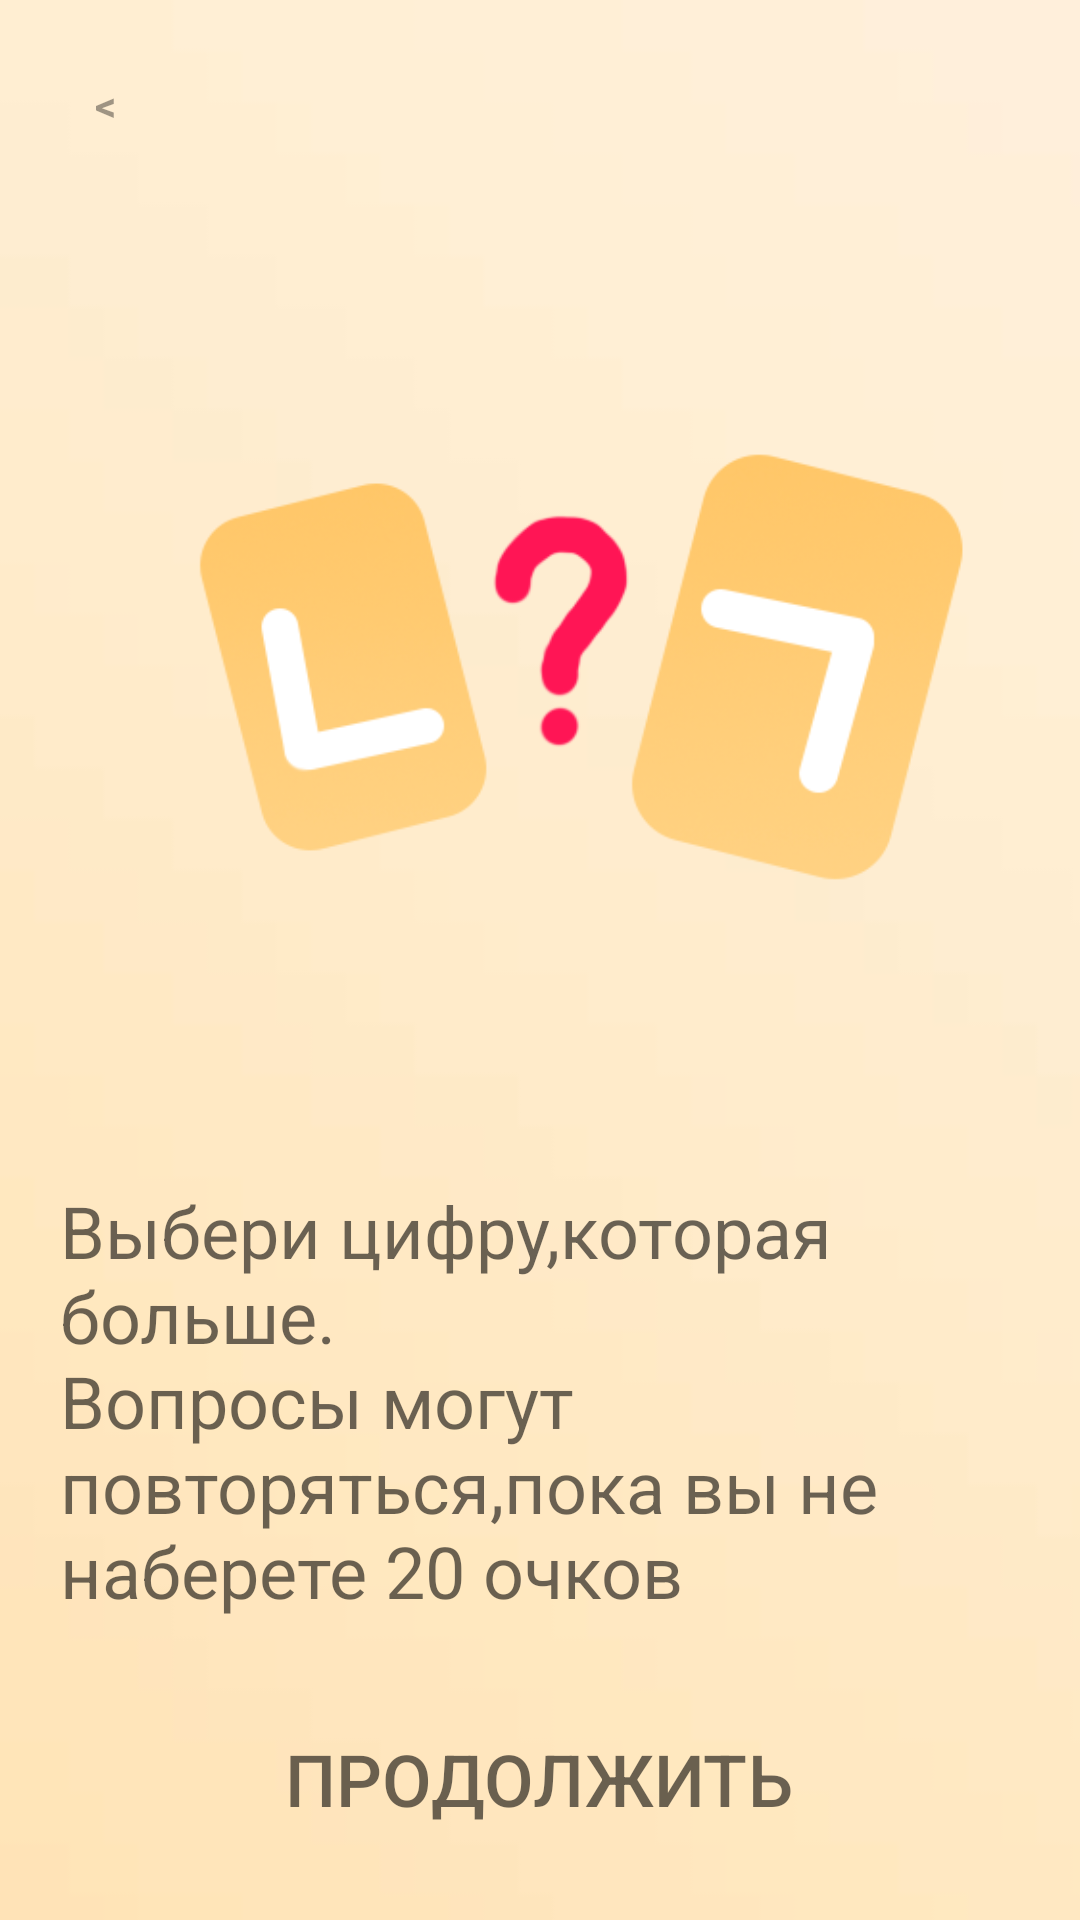

Here is an Android app screen rendered from its layout file. Give the layout XML and the strings, colors and styles it references.
<!-- AndroidManifest.xml: application theme Theme.AppCompat.NoActionBar -->
<!-- res/layout/previewdialog.xml -->
<?xml version="1.0" encoding="utf-8"?>
<LinearLayout xmlns:android="http://schemas.android.com/apk/res/android"
    android:orientation="vertical"
    android:layout_width="wrap_content"
    android:layout_height="wrap_content"
    android:id="@+id/dialogfon"
    android:background="@drawable/previewbackgroundone"
    android:layout_gravity="center"
    android:scaleType="centerCrop"
    android:layout_margin="10dp"
    >
    <LinearLayout
        android:layout_width="match_parent"
        android:layout_height="match_parent"
        android:orientation="vertical"
        android:padding="20dp"
        android:gravity="center">

            <TextView
                android:id="@+id/btnclose"
                android:layout_width="30dp"
                android:layout_height="30dp"
                android:text="&#60;"
                android:textStyle="bold"
                android:gravity="center"
                android:textColor="@color/black60"
                android:background="@drawable/button_stroke_black95_press_white"
                android:layout_gravity="start"
                >
            </TextView>
            
            <ImageView
                android:layout_width="match_parent"
                android:layout_height="0dp"
                android:id="@+id/previewimg"
                android:src="@drawable/previewimgone"
                android:layout_weight="60"
                android:layout_marginTop="10dp"
                />

            <TextView
                android:layout_width="wrap_content"
                android:layout_height="0dp"
                android:id="@+id/textdescription"
                android:text="@string/levelone"
                android:layout_weight="30"
                android:textColor="@color/black95"
                android:textSize="24sp"
                android:layout_marginTop="10dp"
                />

             <Button
                 android:layout_width="wrap_content"
                 android:layout_height="0dp"
                 android:id="@+id/btncontinue"
                 android:background="@drawable/button_stroke_black95_press_white"
                 android:layout_weight="10"
                 android:text="@string/textcontinue"
                 android:textColor="@color/black95"
                 android:paddingLeft="10dp"
                 android:paddingRight="10dp"
                 android:textAllCaps="true"
                 android:textSize="24sp"
                 android:layout_marginTop="10dp"
                 >
             </Button>
    </LinearLayout>

</LinearLayout>
<!-- resources referenced by this layout -->
<resources>
  <color name="black60">#60000000</color>
  <color name="black95">#95000000</color>
  <!-- drawable previewbackgroundone: jpg bitmap (drawable-v24, 2241 bytes) -->
  <!-- drawable previewimgone: png bitmap (drawable-v24, 49440 bytes) -->
  <string name="levelone">Выбери цифру,которая больше.\nВопросы могут повторяться,пока вы не наберете 20 очков</string>
  <string name="textcontinue">Продолжить</string>
</resources>
